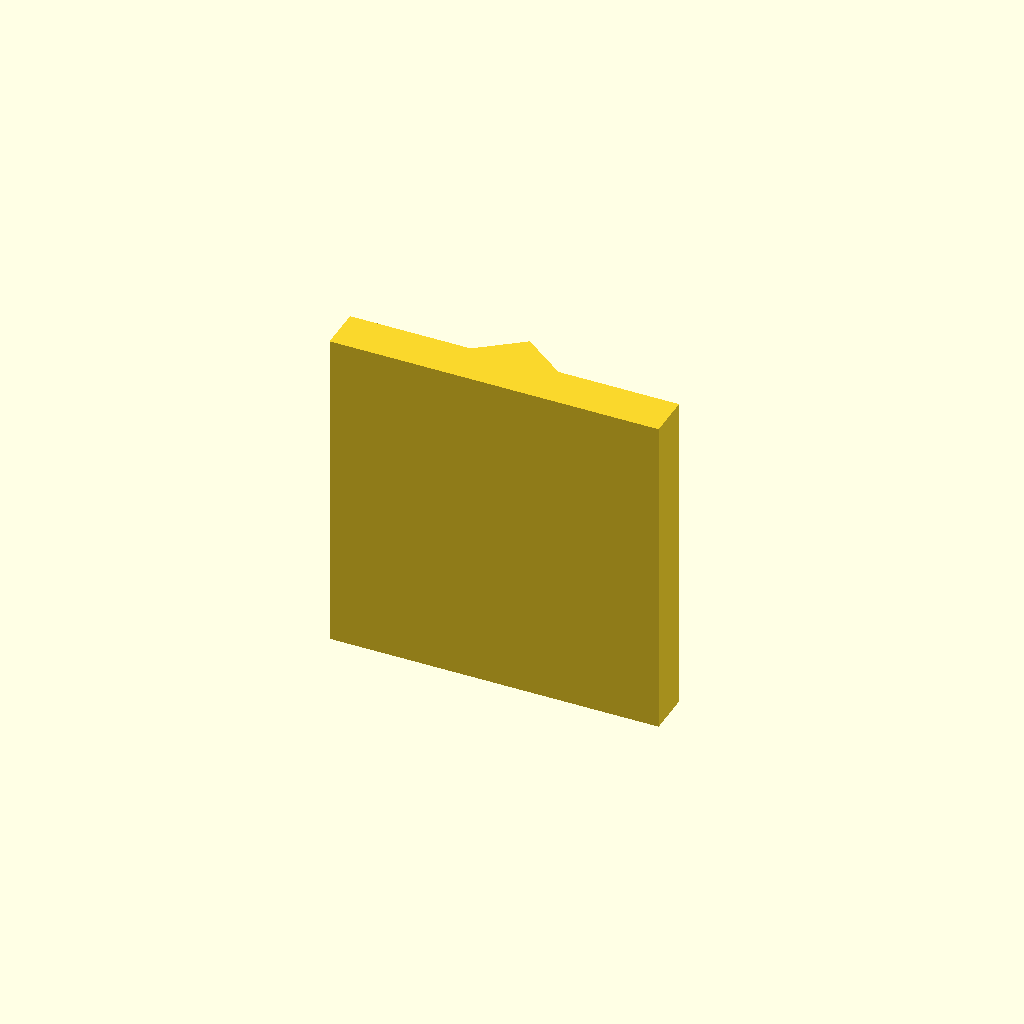
Cell 1: the model at its default parameters.
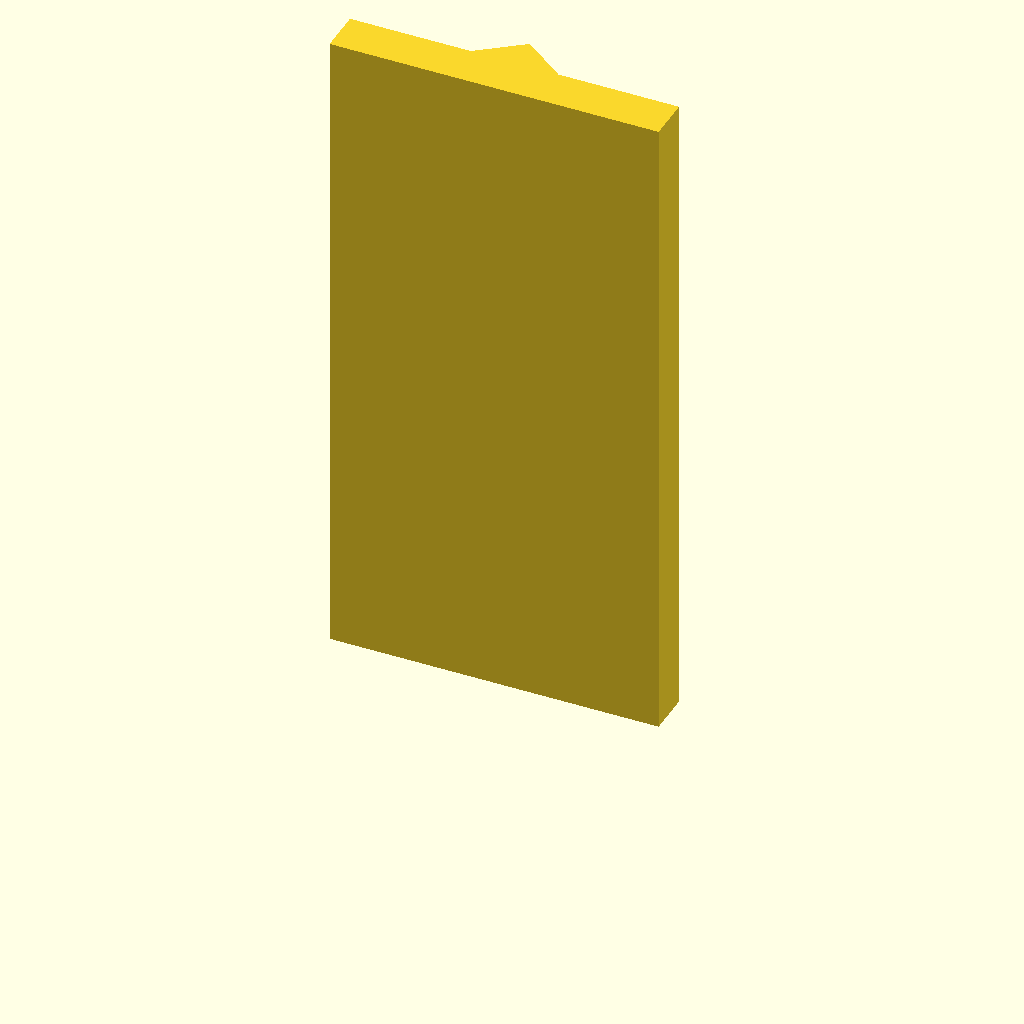
Cell 2 — plate_t set to 120, the other parameters unchanged.
All cells are drawn from one camera (rotation 55°, 0°, 25°, orthographic, colour scheme Cornfield), so only the parameter changes between them.
Source of the model, optional_data/data/sketch2/vguides/part_0031.scad:
$fn = 32;

// ----------------------------------------------------------------------
// V guide rail: vrib, 60 mm wide
// ----------------------------------------------------------------------

// --- parameters (mm) ---
rail_w = 60;              // rail width, X
base_t = 8;               // base plate thickness
v_depth = 6;              // V feature depth / height
v_half_w = 8;             // half width of the V at the base face
plate_t = 60;             // rail length, Z (the extrusion height)

profile = [[0, 0], [60, 0], [60, 8], [38, 8], [30, 14], [22, 8], [0, 8]];  // primary outline, 7 points, counter clockwise

// --- the one profile operation ---
linear_extrude(height = plate_t) polygon(points = profile);
Parameter table extracted from the source (name, type, default, range or options):
rail_w: number, default 60
base_t: number, default 8
v_depth: number, default 6
v_half_w: number, default 8
plate_t: number, default 60
